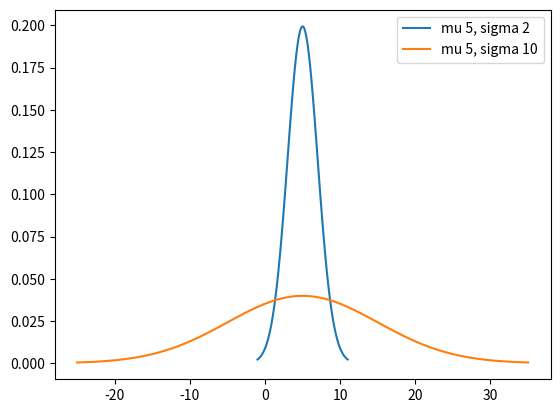
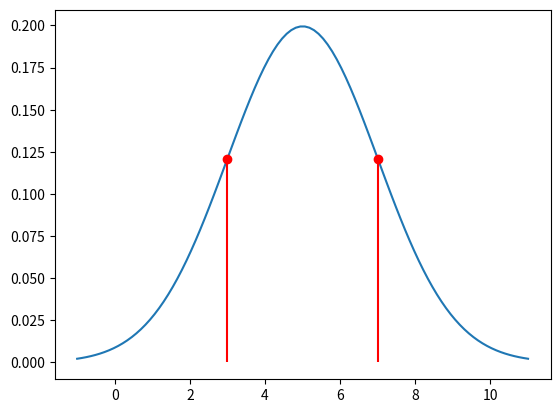
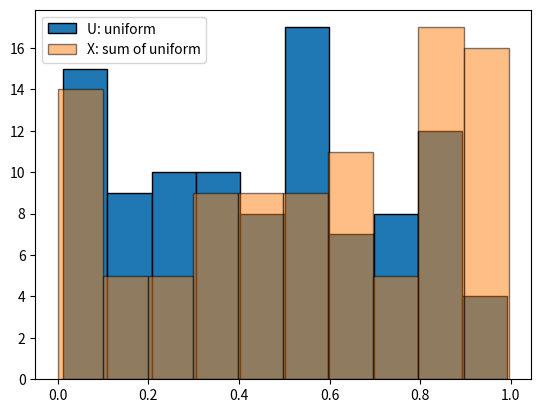

The script that saved these images, in order:
import numpy as np
import matplotlib.pyplot as plt
from scipy.stats import norm

mu = 5
sigma = 2

x = 5
p = norm.pdf(x, loc=mu, scale=sigma)
cum_p = norm.cdf(x, loc=mu, scale=sigma)

print(f'mu {mu}, sigma {sigma}')
print(f'the probability of observing {x} is', p)
print(f'the probability of observing at most {x} is', cum_p)

sigma_2 = 10

p = norm.pdf(x, loc=mu, scale=sigma_2)
cum_p = norm.cdf(x, loc=mu, scale=sigma_2)

print(f'mu {mu}, sigma {sigma_2}')
print(f'the probability of observing {x} is', p)
print(f'the probability of observing at most {x} is', cum_p)

values_domain = np.linspace(mu-3*sigma, mu+3*sigma, 100)  # array of 100 elements in the interval [mu-3sigma,mu+3sigma]
values_domain_2 = np.linspace(mu-3*sigma_2, mu+3*sigma_2,100)  
plt.plot(values_domain, norm.pdf(values_domain, loc=mu, scale=sigma), label=f'mu {mu}, sigma {sigma}')
plt.plot(values_domain_2, norm.pdf(values_domain_2, loc=mu, scale=sigma_2), label=f'mu {mu}, sigma {sigma_2}')
plt.legend()

x = mu+sigma  # 7 = mu + sigma 
p_x = norm.pdf(x, loc=mu, scale=sigma)
print(f'the probability of observing {x} is {p_x}')

y = mu-sigma 
p_y = norm.pdf(y, loc=mu, scale=sigma)
print(f'the probability of observing {y} is {p_y}')

F_x = norm.cdf(x, loc=mu, scale=sigma)
F_y = norm.cdf(y, loc=mu, scale=sigma)
p_yx = F_x-F_y

print(f'probability of observing a value in the interval [{y},{x}] is {p_yx}')


plt.plot(values_domain, norm.pdf(values_domain, loc=mu, scale=sigma), label=f'mu {mu}, sigma {sigma}')
plt.vlines(x, ymin=0, ymax=p_x, color='r')
plt.vlines(y, ymin=0, ymax=p_y, color='r')
plt.plot(x, p_x, 'ro')
plt.plot(y, p_y, 'ro')

print(f'probability of observing {x} is {p_x}, of observing at most {x} is {F_x}')

Z = (x-mu)/sigma
print(f'the Z value is {Z}')

p_Z = norm.pdf(Z, loc=0, scale=1)
F_Z = norm.cdf(Z, loc=0, scale=1)

print(f'probability of observing Z is {p_Z}, of observing at most Z is {F_Z}')
print(f'P(Z)/sigma:{p_Z/sigma}')

n_t = 100 # Number of total samples from the uniform distributon and from the X distribution
n_s = 1  # Number of times different uniform distributions are added


X = np.zeros((n_t, 1))

for i in range(n_s):
    X = X+np.random.uniform(low=0.0, high=1.0, size=(n_t, 1))
    
U = np.random.uniform(low=0.0, high=1.0, size=(n_t, 1))

plt.hist(U, ec='black',label='U: uniform')
plt.hist(X, ec='black',label='X: sum of uniform',alpha=0.5)
plt.legend()
